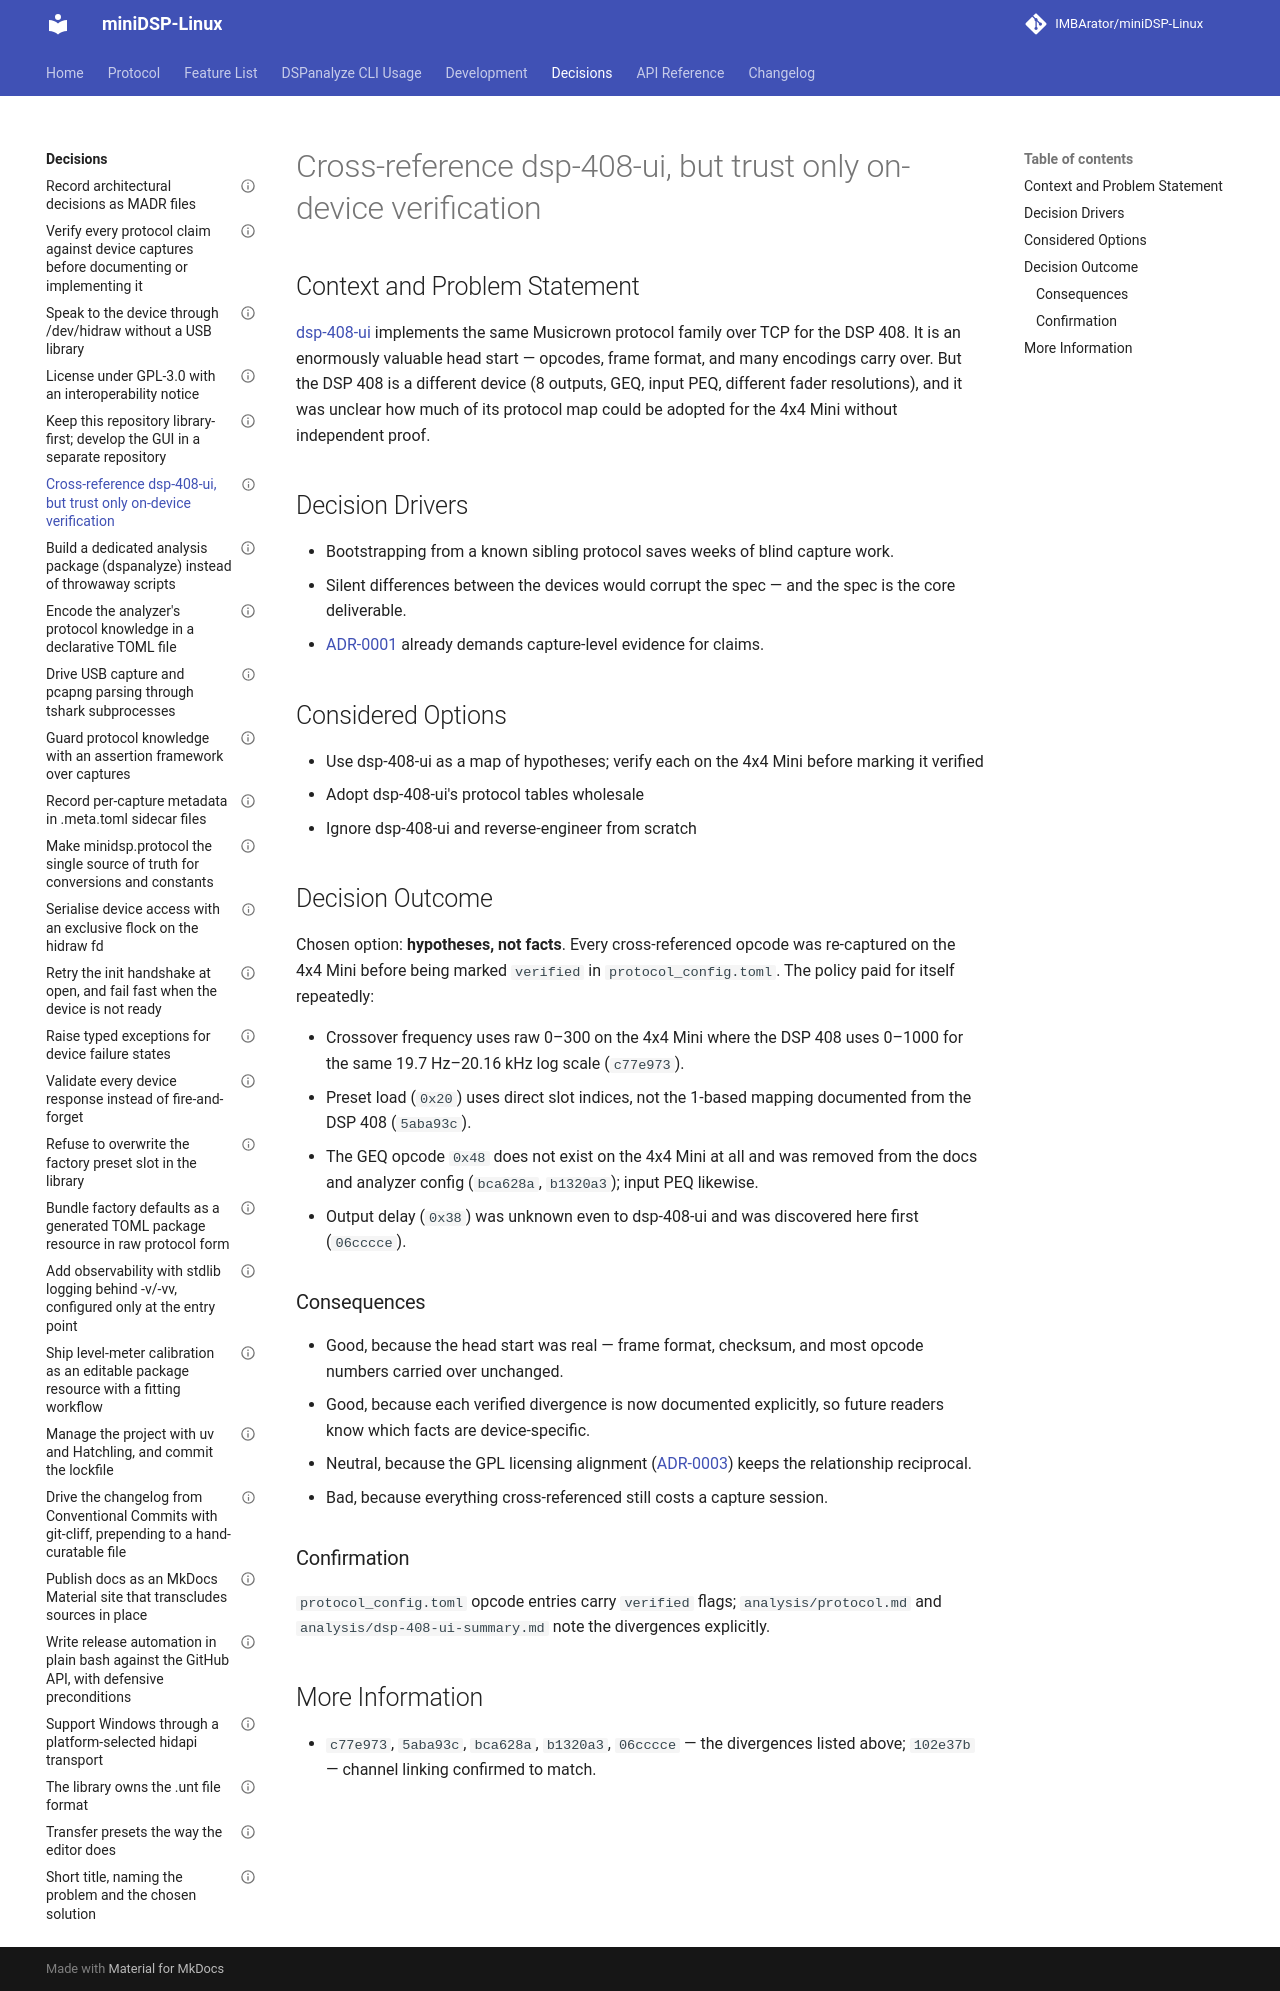

repository: IMBArator/miniDSP-Linux · page: decisions/0005-cross-reference-dsp-408-ui-but-trust-only-on-device-verification/index.html · generator: mkdocs

---
status: accepted
date: 2026-04-07
decision-makers: Maximilian Zettler
---

# Cross-reference dsp-408-ui, but trust only on-device verification

## Context and Problem Statement

[dsp-408-ui](https://github.com/Aeternitaas/dsp-408-ui) implements the same
Musicrown protocol family over TCP for the DSP 408. It is an enormously
valuable head start — opcodes, frame format, and many encodings carry over.
But the DSP 408 is a different device (8 outputs, GEQ, input PEQ, different
fader resolutions), and it was unclear how much of its protocol map could be
adopted for the 4x4 Mini without independent proof.

## Decision Drivers

* Bootstrapping from a known sibling protocol saves weeks of blind capture
  work.
* Silent differences between the devices would corrupt the spec — and the
  spec is the core deliverable.
* [ADR-0001](0001-verify-every-protocol-claim-against-device-captures.md)
  already demands capture-level evidence for claims.

## Considered Options

* Use dsp-408-ui as a map of hypotheses; verify each on the 4x4 Mini before
  marking it verified
* Adopt dsp-408-ui's protocol tables wholesale
* Ignore dsp-408-ui and reverse-engineer from scratch

## Decision Outcome

Chosen option: **hypotheses, not facts**. Every cross-referenced opcode was
re-captured on the 4x4 Mini before being marked `verified` in
`protocol_config.toml`. The policy paid for itself repeatedly:

* Crossover frequency uses raw 0–300 on the 4x4 Mini where the DSP 408 uses
  0–1000 for the same 19.7 Hz–20.16 kHz log scale (`c77e973`).
* Preset load (`0x20`) uses direct slot indices, not the 1-based mapping
  documented from the DSP 408 (`5aba93c`).
* The GEQ opcode `0x48` does not exist on the 4x4 Mini at all and was removed
  from the docs and analyzer config (`bca628a`, `b1320a3`); input PEQ likewise.
* Output delay (`0x38`) was unknown even to dsp-408-ui and was discovered
  here first (`06cccce`).

### Consequences

* Good, because the head start was real — frame format, checksum, and most
  opcode numbers carried over unchanged.
* Good, because each verified divergence is now documented explicitly, so
  future readers know which facts are device-specific.
* Neutral, because the GPL licensing alignment
  ([ADR-0003](0003-license-under-gpl-3-0.md)) keeps the relationship
  reciprocal.
* Bad, because everything cross-referenced still costs a capture session.

### Confirmation

`protocol_config.toml` opcode entries carry `verified` flags;
`analysis/protocol.md` and `analysis/dsp-408-ui-summary.md` note the
divergences explicitly.

## More Information

* `c77e973`, `5aba93c`, `bca628a`, `b1320a3`, `06cccce` — the divergences
  listed above; `102e37b` — channel linking confirmed to match.
